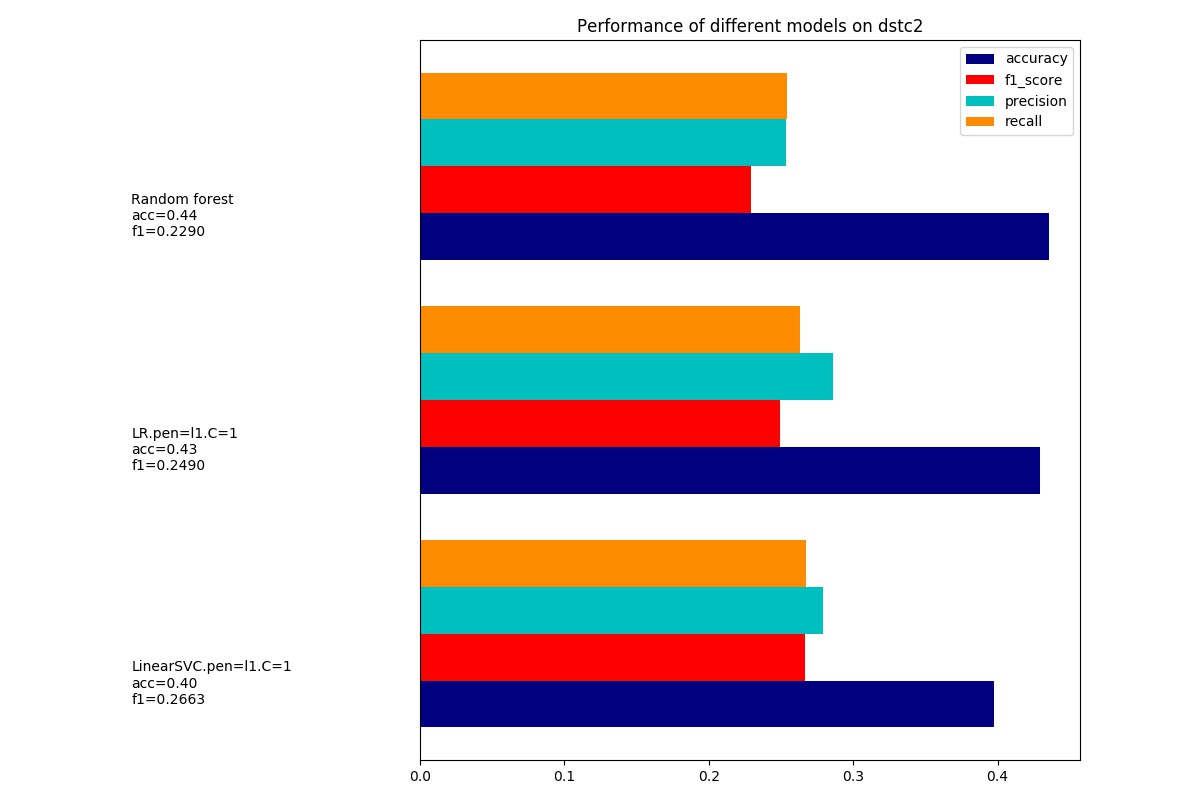

Data behind this chart, as committed beside it:
dataset, model, accuracy, precision, recall, f1_score, training_time, test_time
dstc2.leave-out-features=0.all.#=9684, LinearSVC.pen=l1.C=1, 0.3977, 0.2791, 0.2671, 0.2663, 32.05, 0.008119
dstc2.leave-out-features=0.all.#=9684, LR.pen=l1.C=1, 0.4295, 0.2857, 0.2629, 0.249, 15.54, 0.009212
dstc2.leave-out-features=0.all.#=9684, Random forest, 0.4353, 0.2536, 0.2544, 0.229, 18.64, 0.06754
